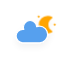
t = 0.00 s
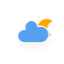
t = 5.00 s
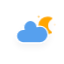
t = 5.75 s
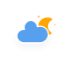
t = 6.50 s
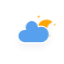
t = 7.25 s
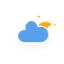
t = 8.00 s

The animated SVG that drew these frames (rendered in a browser with its animation timeline set to each time). Animation: 4 CSS @keyframes rules; frames cover the first 8.00 s, repeats indefinitely.

<svg xmlns="http://www.w3.org/2000/svg" xmlns:xlink="http://www.w3.org/1999/xlink" width="64" height="64" version="1.1" viewbox="0 0 64 64"><defs><filter id="blur" width="200%" height="200%"><feGaussianBlur in="SourceAlpha" stdDeviation="3"/><feOffset dx="0" dy="4" result="offsetblur"/><feComponentTransfer><feFuncA slope=".05" type="linear"/></feComponentTransfer><feMerge><feMergeNode/><feMergeNode in="SourceGraphic"/></feMerge></filter><style type="text/css">@keyframes am-weather-cloud-2{0%{-webkit-transform:translate(0,0);-moz-transform:translate(0,0);-ms-transform:translate(0,0);transform:translate(0,0)}50%{-webkit-transform:translate(2px,0);-moz-transform:translate(2px,0);-ms-transform:translate(2px,0);transform:translate(2px,0)}}@keyframes am-weather-moon{0%{-webkit-transform:rotate(0deg);-moz-transform:rotate(0deg);-ms-transform:rotate(0deg);transform:rotate(0deg)}50%{-webkit-transform:rotate(15deg);-moz-transform:rotate(15deg);-ms-transform:rotate(15deg);transform:rotate(15deg)}}@keyframes am-weather-moon-star-1{0%{opacity:0}}@keyframes am-weather-moon-star-2{0%{opacity:0}}.am-weather-cloud-2,.am-weather-moon,.am-weather-moon-star-1,.am-weather-moon-star-2{-webkit-animation-timing-function:linear;-moz-animation-timing-function:linear;animation-timing-function:linear}.am-weather-cloud-2{-webkit-animation-name:am-weather-cloud-2;-moz-animation-name:am-weather-cloud-2;animation-name:am-weather-cloud-2;-webkit-animation-duration:3s;-moz-animation-duration:3s;animation-duration:3s;-webkit-animation-iteration-count:infinite;-moz-animation-iteration-count:infinite;animation-iteration-count:infinite}.am-weather-moon,.am-weather-moon-star-1,.am-weather-moon-star-2{-ms-animation-timing-function:linear}.am-weather-moon{-webkit-transform-origin:12.5px 15.15px 0;-moz-transform-origin:12.5px 15.15px 0;-ms-transform-origin:12.5px 15.15px 0;transform-origin:12.5px 15.15px 0;-webkit-animation-name:am-weather-moon;-moz-animation-name:am-weather-moon;-ms-animation-name:am-weather-moon;animation-name:am-weather-moon;-webkit-animation-duration:6s;-moz-animation-duration:6s;-ms-animation-duration:6s;animation-duration:6s;-webkit-animation-iteration-count:infinite;-moz-animation-iteration-count:infinite;-ms-animation-iteration-count:infinite;animation-iteration-count:infinite}.am-weather-moon-star-1,.am-weather-moon-star-2{-webkit-animation-name:am-weather-moon-star-1;-moz-animation-name:am-weather-moon-star-1;-ms-animation-name:am-weather-moon-star-1;animation-name:am-weather-moon-star-1;-webkit-animation-delay:3s;-moz-animation-delay:3s;-ms-animation-delay:3s;animation-delay:3s;-webkit-animation-duration:5s;-moz-animation-duration:5s;-ms-animation-duration:5s;animation-duration:5s;-webkit-animation-iteration-count:1;-moz-animation-iteration-count:1;-ms-animation-iteration-count:1;animation-iteration-count:1}.am-weather-moon-star-2{-webkit-animation-name:am-weather-moon-star-2;-moz-animation-name:am-weather-moon-star-2;-ms-animation-name:am-weather-moon-star-2;animation-name:am-weather-moon-star-2;-webkit-animation-delay:5s;-moz-animation-delay:5s;-ms-animation-delay:5s;animation-delay:5s;-webkit-animation-duration:4s;-moz-animation-duration:4s;-ms-animation-duration:4s;animation-duration:4s}</style></defs><g id="cloudy-night-3" filter="url(#blur)"><g><g><g class="am-weather-moon-star-1" transform="translate(20,10) translate(16,4), scale(0.8)"><polygon fill="orange" stroke="none" stroke-miterlimit="10" points="3.3 1.5 4 2.7 5.2 3.3 4 4 3.3 5.2 2.7 4 1.5 3.3 2.7 2.7"/></g><g class="am-weather-moon-star-2" transform="translate(20,10) translate(16,4), scale(0.8)"><polygon fill="orange" stroke="none" stroke-miterlimit="10" points="3.3 1.5 4 2.7 5.2 3.3 4 4 3.3 5.2 2.7 4 1.5 3.3 2.7 2.7" transform="translate(20,10)"/></g><g class="am-weather-moon"><path fill="orange" stroke="orange" stroke-linejoin="round" stroke-width="2" d="M14.5,13.2c0-3.7,2-6.9,5-8.7 c-1.5-0.9-3.2-1.3-5-1.3c-5.5,0-10,4.5-10,10s4.5,10,10,10c1.8,0,3.5-0.5,5-1.3C16.5,20.2,14.5,16.9,14.5,13.2z" transform="translate(20,10) translate(16,4), scale(0.8)"/></g></g><g class="am-weather-cloud-2"><path fill="#57A0EE" stroke="#fff" stroke-linejoin="round" stroke-width="1.2" d="M47.7,35.4 c0-4.6-3.7-8.2-8.2-8.2c-1,0-1.9,0.2-2.8,0.5c-0.3-3.4-3.1-6.2-6.6-6.2c-3.7,0-6.7,3-6.7,6.7c0,0.8,0.2,1.6,0.4,2.3 c-0.3-0.1-0.7-0.1-1-0.1c-3.7,0-6.7,3-6.7,6.7c0,3.6,2.9,6.6,6.5,6.7l17.2,0C44.2,43.3,47.7,39.8,47.7,35.4z" transform="translate(20,10) translate(-20,-11)"/></g></g></g></svg>